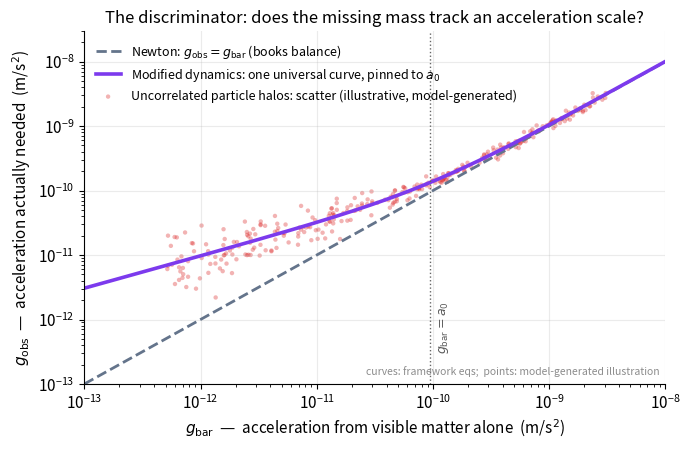

Reproduce this figure in Python.
import numpy as np, matplotlib
matplotlib.use("Agg")
import matplotlib.pyplot as plt
plt.rcParams.update({"figure.dpi":150,"savefig.dpi":150,"font.size":11,
    "axes.grid":True,"grid.alpha":0.25,"axes.spines.top":False,"axes.spines.right":False,
    "axes.titlesize":12,"figure.facecolor":"white","axes.facecolor":"white"})
C_FW="#7c3aed"; C_NEWTON="#64748b"; C_MOND="#0891b2"; C_DATA="#dc2626"

# The chapter's "cleanest empirical discriminator": does the missing mass track
# an acceleration scale? We plot the radial-acceleration plane g_obs vs g_bar.
a0 = 9.36e-11  # framework value (m/s^2); the MOND value 1.2e-10 sits essentially on top here

# x-axis: baryonic (visible-matter, Newtonian) acceleration
gbar = np.logspace(-13, -8, 400)

# Newtonian baseline: g_obs = g_bar (no missing mass) -- the "books balance" line
g_newton = gbar

# Modified-dynamics prediction: a SINGLE universal curve pinned to a0.
# Use the framework's own de Sitter-Unruh interpolation g_obs = sqrt(g_bar^2 + g_bar*a0).
g_md = np.sqrt(gbar**2 + gbar*a0)

fig, ax = plt.subplots(figsize=(7,4.6))

# Newtonian "no discrepancy" reference
ax.plot(gbar, g_newton, color=C_NEWTON, ls="--", lw=2,
        label="Newton: $g_{\\rm obs}=g_{\\rm bar}$ (books balance)")

# The single universal modified-dynamics relation
ax.plot(gbar, g_md, color=C_FW, lw=2.6,
        label="Modified dynamics: one universal curve, pinned to $a_0$")

# Illustrative, model-generated "particle-halo scatter": a halo has no reason to
# respect an acceleration scale, so the discrepancy at a given g_bar varies galaxy
# to galaxy. We draw model points = the universal curve TIMES random per-galaxy
# boosts that grow in the weak field (no a0 structure) -> visible vertical scatter.
rng = np.random.default_rng(7)
gb_pts = 10**rng.uniform(-12.3, -8.5, 320)
g_md_pts = np.sqrt(gb_pts**2 + gb_pts*a0)
# per-point multiplicative scatter that widens toward weak gravity (halo idiosyncrasy)
weak = np.clip(np.log10(a0/gb_pts), 0, None)        # 0 in strong field, grows when gbar<<a0
sigma = 0.05 + 0.11*weak                              # dex of scatter, history-driven
g_halo_pts = g_md_pts * 10**(rng.normal(0, 1, gb_pts.size)*sigma)
ax.scatter(gb_pts, g_halo_pts, s=10, color=C_DATA, alpha=0.35, edgecolors="none",
           label="Uncorrelated particle halos: scatter (illustrative, model-generated)")

# mark a0 on the x-axis
ax.axvline(a0, color="0.4", lw=1, ls=":")
ax.text(a0*1.15, 3e-13, "$g_{\\rm bar}=a_0$", rotation=90, va="bottom", ha="left",
        fontsize=9, color="0.35")

ax.set_xscale("log"); ax.set_yscale("log")
ax.set_xlim(1e-13, 1e-8); ax.set_ylim(1e-13, 3e-8)
ax.set_xlabel("$g_{\\rm bar}$  —  acceleration from visible matter alone  (m/s$^2$)")
ax.set_ylabel("$g_{\\rm obs}$  —  acceleration actually needed  (m/s$^2$)")
ax.set_title("The discriminator: does the missing mass track an acceleration scale?")
ax.legend(frameon=False, loc="upper left", fontsize=9)
ax.text(0.99, 0.02, "curves: framework eqs;  points: model-generated illustration",
        transform=ax.transAxes, ha="right", va="bottom", fontsize=7.5, color="0.55")
fig.tight_layout(); fig.savefig("ch05_discriminator_rar.png", bbox_inches="tight"); print("ok")
